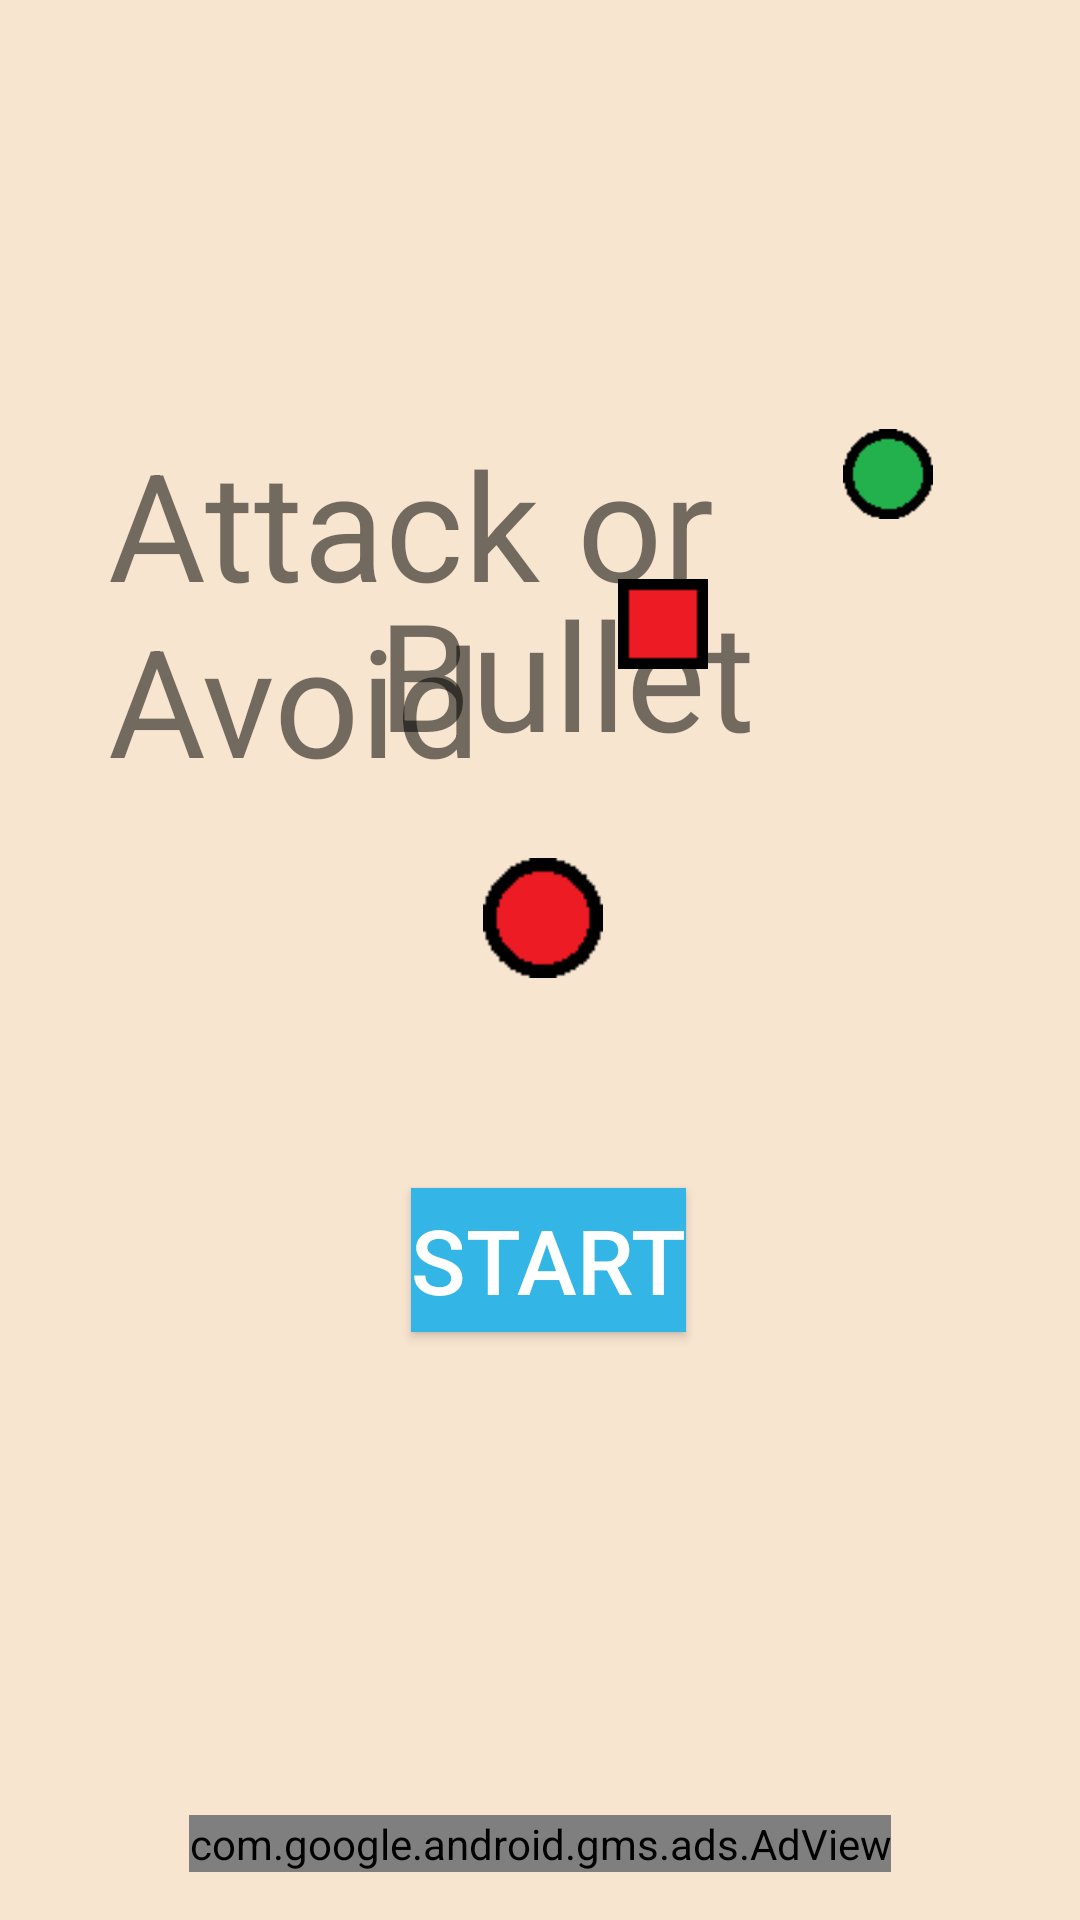

Write the Android layout XML for this screen, with the resource values it uses.
<!-- AndroidManifest.xml: application theme SplashTheme -->
<!-- res/layout/mainview6.xml -->
<?xml version="1.0" encoding="utf-8"?>
<RelativeLayout xmlns:android="http://schemas.android.com/apk/res/android"
    xmlns:ads="http://schemas.android.com/apk/res-auto"
    android:paddingBottom="16dp"
    android:paddingLeft="16dp"
    android:paddingRight="16dp"
    android:paddingTop="16dp"
    android:orientation="vertical"
    android:background="#F8E5D0"
    android:layout_width="match_parent"
    android:layout_height="match_parent">

    <TextView
        android:id="@+id/test"
        android:layout_width="wrap_content"
        android:layout_height="wrap_content"
        android:paddingLeft="20dp"
        android:paddingRight="10dp"
        android:layout_marginTop="125dp"
        android:text="Attack or Avoid"
        android:textSize="50dp" />

    <ImageView
        android:layout_width="30dp"
        android:layout_height="30dp"
        android:layout_marginLeft="265dp"
        android:layout_marginTop="127dp"
        android:src="@drawable/enemy3" />

    <TextView
        android:id="@+id/test2"
        android:layout_width="wrap_content"
        android:layout_height="wrap_content"
        android:paddingLeft="110dp"
        android:paddingRight="10dp"
        android:layout_marginTop="175dp"
        android:text="Bullet"
        android:textSize="50dp" />

    <ImageView
        android:layout_width="30dp"
        android:layout_height="30dp"
        android:layout_marginLeft="190dp"
        android:layout_marginTop="177dp"
        android:src="@drawable/bullet" />


    <ImageView
        android:layout_width="40dp"
        android:layout_height="40dp"
        android:layout_marginTop="270dp"
        android:layout_marginLeft="145dp"
        android:src="@drawable/player" />

    <Button
        android:text="Start"
        android:background = "@android:color/holo_blue_light"
        android:textColor="@color/wbk"
        android:layout_marginTop="380dp"
        android:layout_marginLeft="121dp"
        android:layout_width="wrap_content"
        android:layout_height="wrap_content"
        android:textSize="30dp"
        android:id="@+id/button1" />

    <com.google.android.gms.ads.AdView
        android:id="@+id/adView"
        android:layout_width="wrap_content"
        android:layout_height="wrap_content"
        android:layout_centerHorizontal="true"
        android:layout_alignParentBottom="true"
        ads:adSize="BANNER"
        ads:adUnitId="@string/banner_ad_unit_id"></com.google.android.gms.ads.AdView>


</RelativeLayout>
<!-- resources referenced by this layout -->
<resources>
  <color name="wbk">#FFFFFF</color>
  <!-- drawable bullet: png bitmap (drawable, 126 bytes) -->
  <!-- drawable enemy3: png bitmap (drawable, 231 bytes) -->
  <!-- drawable player: png bitmap (drawable, 231 bytes) -->
  <string name="banner_ad_unit_id">ca-app-pub-1065164586585973/3239351646</string>
  <style name="SplashTheme" parent="Theme.AppCompat.Light.NoActionBar">
          <item name="android:windowBackground">@drawable/blackback</item>
      </style>
</resources>
